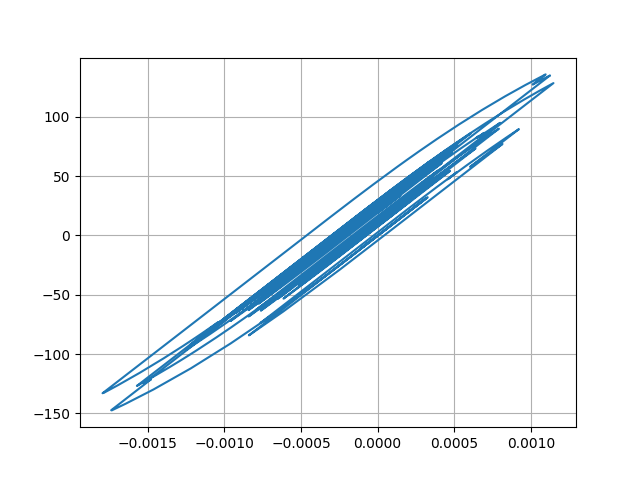

Source data for this figure (header and first rows):
Desplacment, Force
0.0, 0.0
7.3991313878491095e-06, 0.7399
2.290729317808146e-05, 2.291
3.474779121896579e-05, 3.475
3.587940719833556e-05, 3.588
2.6639651453864462e-05, 2.664
1.3264345969882883e-05, 1.326
3.641527988217244e-06, 0.3639
1.8465362533658864e-06, 0.1844
6.808255304182094e-06, 0.6805
1.4008131862290134e-05, 1.401
1.8291923766135693e-05, 1.829
1.6830797724753682e-05, 1.683
1.119111752919306e-05, 1.119
6.9768850780333514e-06, 0.6974
8.807200221843043e-06, 0.8804
1.6914528035977642e-05, 1.691
2.743424286286676e-05, 2.743
3.5259797446714235e-05, 3.525
3.66096883481576e-05, 3.66
2.966148504004222e-05, 2.966
1.70672069477832e-05, 1.706
4.259783723833121e-06, 0.4254
-4.0644528926184175e-06, -0.4071
-7.321735910362114e-06, -0.7328
-7.624718324919973e-06, -0.7631
-5.945297895004913e-06, -0.5951
-3.2484970183449655e-06, -0.3255
4.3424448379993136e-07, 0.04281
4.45388985683397e-06, 0.4448
6.566543547726815e-06, 0.656
5.402198857167297e-06, 0.5396
2.1971626791420954e-06, 0.2191
-1.411760167443485e-06, -0.1418
-5.672902978121512e-06, -0.5679
-1.1731408623206056e-05, -1.174
-2.2019118134870735e-05, -2.202
-3.6424307454954e-05, -3.643
-5.139214771796769e-05, -5.139
-6.22225750002486e-05, -6.221
-6.481749965852082e-05, -6.481
-5.9532772773985236e-05, -5.952
-5.0706583222508135e-05, -5.07
-4.306682058635679e-05, -4.306
-3.5356245394106245e-05, -3.535
-2.56072908322389e-05, -2.56
-1.4006981527582702e-05, -1.4
-4.323605940889796e-06, -0.4313
-6.5202883416077224e-06, -0.651
-2.481788324970376e-05, -2.481
-5.390249930722341e-05, -5.388
-8.186009663902781e-05, -8.182
-9.630650561041345e-05, -9.624
-9.352975733959961e-05, -9.346
-8.21271247742358e-05, -8.206
-7.433798499926385e-05, -7.427
-7.66072661945904e-05, -7.654
-8.755413904614307e-05, -8.747
-9.99645841073708e-05, -9.986
-0.0001049, -10.47
... 2,941 more rows
